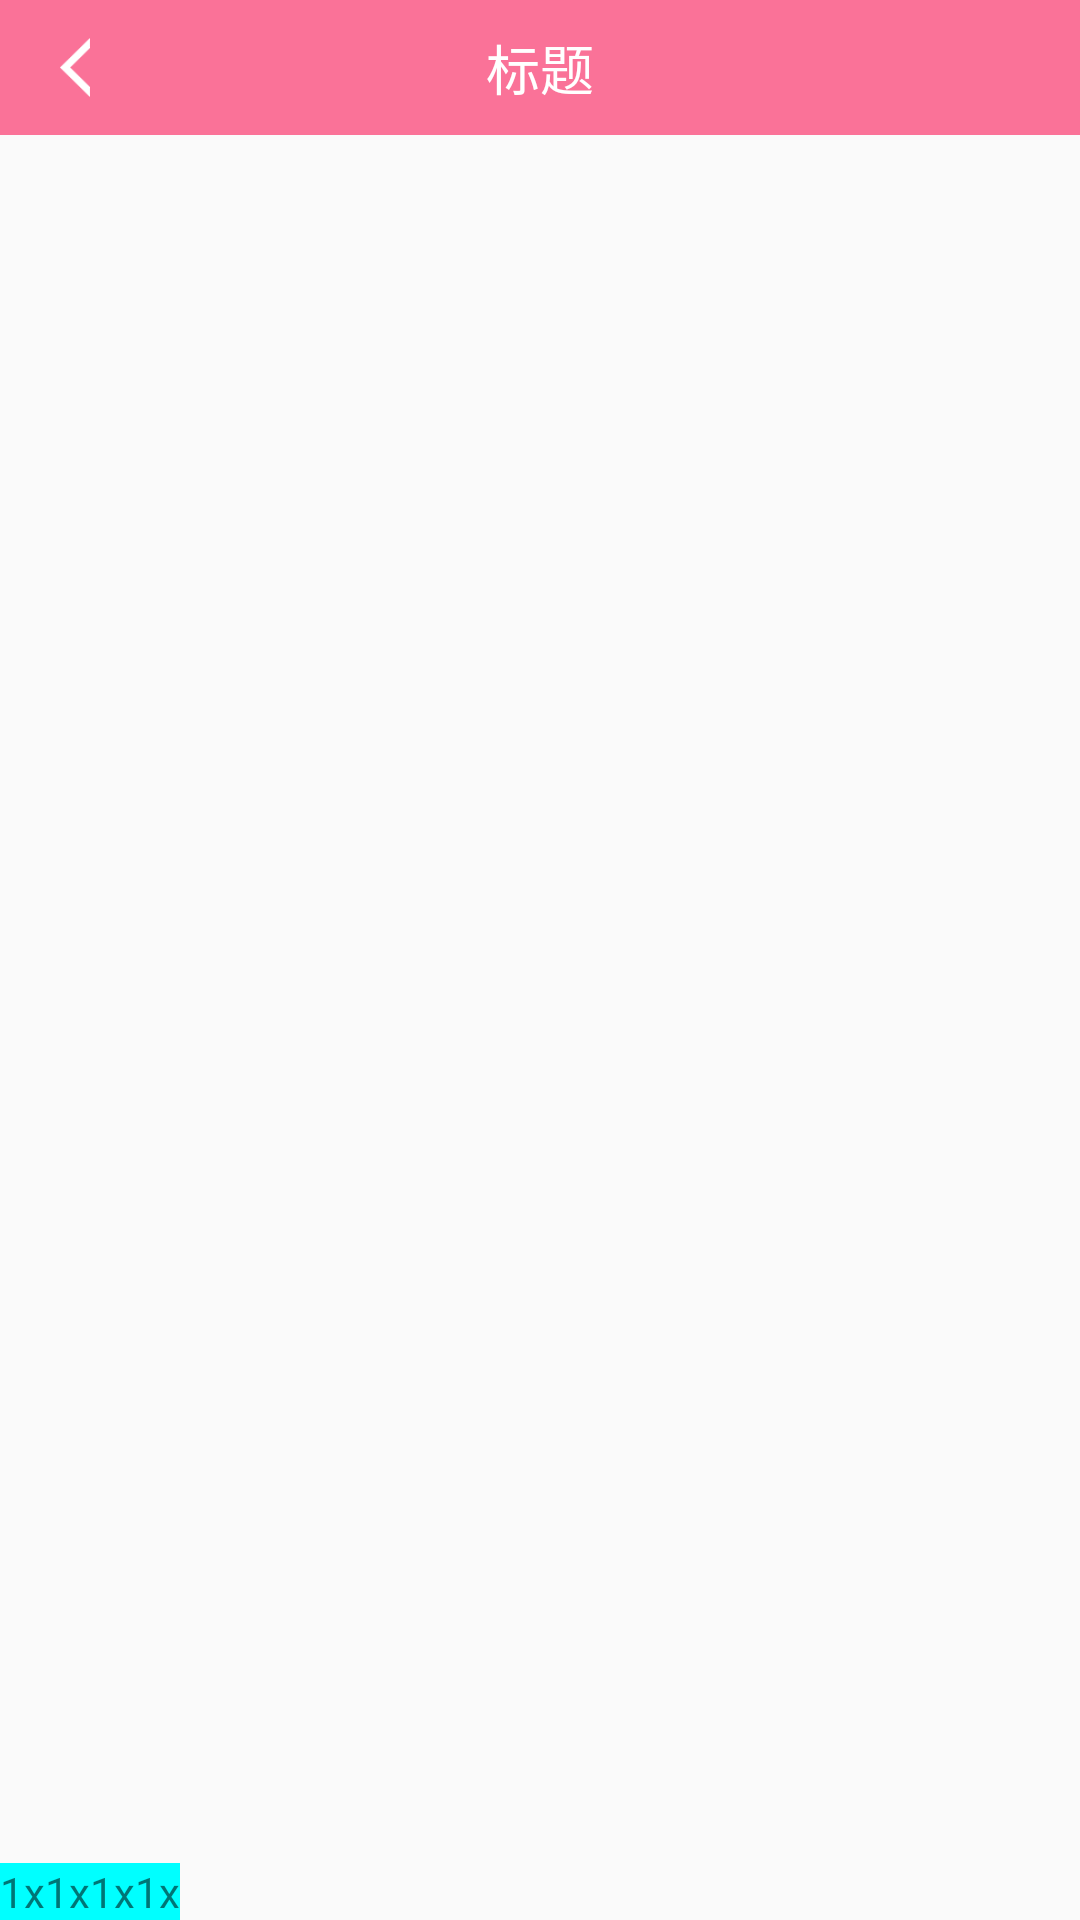

Reconstruct the res/layout file that produces this screen, plus the resources it refers to.
<!-- AndroidManifest.xml: application theme AppTheme -->
<!-- res/layout/activity_main.xml -->
<?xml version="1.0" encoding="utf-8"?>
<RelativeLayout
    xmlns:android="http://schemas.android.com/apk/res/android"
    android:layout_width="match_parent"
    android:layout_height="match_parent"
    android:fitsSystemWindows="true">

    <include
        android:id="@+id/titlebar"
        layout="@layout/activity_title_bar"
        android:layout_width="match_parent"
        android:layout_height="wrap_content"/>

    <TextView
        android:layout_width="wrap_content"
        android:layout_height="wrap_content"
        android:text="1x1x1x1x"
        android:layout_alignParentBottom="true"
        android:background="#00ffff" />

</RelativeLayout>
<!-- res/layout/activity_title_bar.xml (included above) -->
<?xml version="1.0" encoding="utf-8"?>
<LinearLayout xmlns:android="http://schemas.android.com/apk/res/android"
    android:orientation="vertical" android:layout_width="match_parent"
    android:layout_height="wrap_content"
    android:background="#FA7298">

    <RelativeLayout
        android:id="@+id/rl_bar_title"
        android:layout_width="match_parent"
        android:layout_height="45dp"
        android:background="#FA7298">
        <ImageView
            android:id="@+id/btn_bar_back"
            android:layout_width="30dp"
            android:layout_height="match_parent"
            android:layout_marginLeft="10dp"
            android:padding="10dp"
            android:src="@mipmap/icon_back_black"/>

        <TextView
            android:id="@+id/tv_bar_title"
            android:layout_width="wrap_content"
            android:layout_height="wrap_content"
            android:textAllCaps="false"
            android:layout_centerInParent="true"
            android:textSize="18sp"
            android:text="标题"
            android:textColor="@android:color/white"/>


    </RelativeLayout>

</LinearLayout>
<!-- resources referenced by this layout -->
<resources>
  <!-- mipmap icon_back_black: png bitmap (mipmap-xxhdpi, 1508 bytes) -->
  <style name="AppTheme" parent="Theme.AppCompat.Light.NoActionBar">
          
          <item name="colorPrimary">@color/colorAccent</item>
          <item name="colorPrimaryDark">@color/colorAccent</item>
          <item name="colorAccent">@color/colorAccent</item>
          <item name="android:windowTranslucentStatus">true</item>
      </style>
  <!-- not gathered from this repository: default colours our renderer supplied (Android Studio template values) -->
  <color name="colorAccent">#FF03DAC5</color>
</resources>
